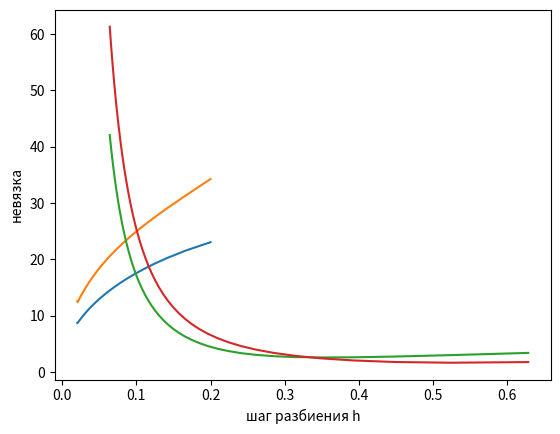

Reproduce this figure in Python. (Note: this script raises an exception after producing the figure.)
import numpy as np
import math as math
import matplotlib.pyplot as plt

def init(x, y, a, b, mu):
    return 0
def left(y, t, a, b, mu):
    return 0
def right(y, t, a, b, mu):
    return -math.sin(y) * math.sin(mu * t)
def up(x, t, a, b, mu):
    return -math.sin(x) * math.sin(mu * t)
def down(x, t, a, b, mu):
    return 0
def f(x, y, t, a, b, mu):
    return math.sin(x) * math.sin(y) * (mu * math.cos(mu * t) + (a + b) * math.sin(mu * t))
def solution(x, y, t, mu):
    return math.sin(x) * math.sin(y) * math.sin(mu * t)

"""# Решение трехдиагональной системы"""

def three_diag(a, b, c, d):
    P = [ -c[0] / b[0] ]
    Q = [ d[0] / b[0] ]
    x = [ 0 ]
    n = len(a)
    for i in range(1, n, 1):
        den = b[i] + a[i] * P[i - 1]
        P.append(-c[i] / den)
        Q.append((d[i] - a[i] * Q[i - 1]) / den)
        x.append(0)
    x[n - 1] = Q[n - 1]
    for i in range(n-2, -1, -1):
        x[i] = P[i] * x[i + 1] + Q[i]
    return x

"""# Решатель задачи
method = 1 или 2  
approx = 1 или 2
"""

def solve(a, b, mu, hx, hy, tau, T, method, approx):
    u = []
    temp = []

    for x in np.arange(0.0, np.pi, hx):
        ux = []
        tempx = []
        for y in np.arange(0.0, np.pi, hy):
            uxy = []
            for t in np.arange(0, T, tau):
                uxy.append(init(x, y, a, b, mu) if tau == 0 else 0)
            ux.append(uxy)
            tempx.append(0)
        u.append(ux)
        temp.append(tempx)
    lx = len(u)
    ly = len(u[0])
    lz = len(u[0][0])

    if method == 1:
        for k in range(1, lz):
            for j in range(1, ly - 1):
                da = [0]
                db = [0]
                dc = [0]
                dd = [0]
                e2 = 0
                for i in range(1, lx - 1):
                    da.append(-a / hx / hx)
                    db.append(2 * a / hx / hx + 2 / tau)
                    dc.append(-a / hx / hx)
                    dd.append(2 * u[i][j][k - 1] / tau +
                        b / hy / hy * (u[i][j - 1][k - 1] - 2 * u[i][j][k - 1] + u[i][j + 1][k - 1]) +
                        f(i * hx, j * hy, (k + 0.5) * tau, a, b, mu))
                da[0] = 0
                db[0] = 1
                dc[0] = 0
                dd[0] = left(j * hy, (k + 0.5) * tau, a, b, mu)
                if approx == 1:
                    da.append(-1 / hx)
                    db.append(1 / hx)
                    dc.append(0)
                    dd.append(right(j * hy, (k + 0.5) * tau, a, b, mu))
                else:
                    e2 = 0.5 / hx
                    da.append(-2 / hx)
                    db.append(1.5 / hx)
                    dc.append(0)
                    dd.append(right(j * hy, (k + 0.5) * tau, a, b, mu))
                da[lx - 1] -= e2 * db[lx - 2] / da[lx - 2]
                db[lx - 1] -= e2 * dc[lx - 2] / da[lx - 2]
                dd[lx - 1] -= e2 * dd[lx - 2] / da[lx - 2]
                sol = three_diag(da, db, dc, dd)
                for i in range(0, lx):
                    temp[i][j] = sol[i]
            for i in range(0, lx):
                temp[i][0] = down(i * hx, (k + 0.5) * tau, a, b, mu)
                if approx == 1:
                    temp[i][ly - 1] = temp[i][ly - 2] + hy * up(i * hx, (k + 0.5) * tau, a, b, mu)
                else:
                    temp[i][ly - 1] = (-temp[i][ly - 3] + 4 * temp[i][ly - 2] + 2 * hy * up(i * hx, (k + 0.5) * tau, a, b, mu)) / 3
            for i in range(1, lx-1):
                da = [0]
                db = [0]
                dc = [0]
                dd = [0]
                e2 = 0
                for j in range(1, ly-1):
                    da.append(-b / hy / hy)
                    db.append(2 * b / hy / hy + 2 / tau)
                    dc.append(-b / hy / hy)
                    dd.append(2 * temp[i][j] / tau +
                        a / hx / hx * (temp[i - 1][j] - 2 * temp[i][j] + temp[i + 1][j]) +
                        f(i * hx, j * hy, (k + 0.5) * tau, a, b, mu))
                da[0] = 0
                db[0] = 1
                dc[0] = 0
                dd[0] = down(i * hx, (k + 0.5) * tau, a, b, mu)
                if approx == 1:
                    da.append(-1 / hy)
                    db.append(1 / hy)
                    dc.append(0)
                    dd.append(up(i * hx, (k + 0.5) * tau, a, b, mu))
                else:
                    e2 = 0.5 / hy
                    da.append(-2 / hy)
                    db.append(1.5 / hy)
                    dc.append(0)
                    dd.append(up(i * hx, (k + 0.5) * tau, a, b, mu))
                da[ly - 1] -= e2 * db[ly - 2] / da[ly - 2]
                db[ly - 1] -= e2 * dc[ly - 2] / da[ly - 2]
                dd[ly - 1] -= e2 * dd[ly - 2] / da[ly - 2]
                sol = three_diag(da, db, dc, dd)
                for j in range(0, ly):
                    u[i][j][k] = sol[j]
            for j in range(0, ly):
                u[0][j][k] = left(j * hy, (k + 0.5) * tau, a, b, mu)
                if approx == 1:
                    u[lx - 1][j][k] = u[lx - 2][j][k] + hx * right(j * hy, (k + 0.5) * tau, a, b, mu)
                else:
                    u[lx - 1][j][k] = (-u[lx - 3][j][k] + 4 * u[lx - 2][j][k] + 2 * hx * right(j * hy, (k + 0.5) * tau, a, b, mu)) / 3
    # fractional steps
    else:
        for k in range(1, lz, 1):
            for j in range(0, ly, 1):
                da = [0]
                db = [0]
                dc = [0]
                dd = [0]
                e2 = 0
                for i in range(1, lx-1, 1):
                    da.append(-a / hx / hx)
                    db.append(2 * a / hx / hx + 1 / tau)
                    dc.append(-a / hx / hx)
                    dd.append(u[i][j][k - 1] / tau +
                        f(i * hx, j * hy, k * tau, a, b, mu) / 2)
                da[0] = 0
                db[0] = 1
                dc[0] = 0
                dd[0] = left(j * hy, k * tau, a, b, mu)
                if approx == 1:
                    da.append(-1 / hx)
                    db.append(1 / hx)
                    dc.append(0)
                    dd.append(right(j * hy, k * tau, a, b, mu))
                else:
                    e2 = 0.5 / hx
                    da.append(-2 / hx)
                    db.append(1.5 / hx)
                    dc.append(0)
                    dd.append(right(j * hy, k * tau, a, b, mu))
                da[lx - 1] -= e2 * db[lx - 2] / da[lx - 2]
                db[lx - 1] -= e2 * dc[lx - 2] / da[lx - 2]
                dd[lx - 1] -= e2 * dd[lx - 2] / da[lx - 2]
                sol = three_diag(da, db, dc, dd)
                for i in range(0, lx, 1):
                    temp[i][j] = sol[i]
            for i in range(0, lx, 1):
                da = [0]
                db = [0]
                dc = [0]
                dd = [0]
                e2 = 0
                for j in range(1, ly-1, 1):
                    da.append(-b / hy / hy)
                    db.append(2 * b / hy / hy + 1 / tau)
                    dc.append(-b / hy / hy)
                    dd.append(temp[i][j] / tau +
                        f(i * hx, j * hy, (k + 1) * tau, a, b, mu) / 2)
                da[0] = 0
                db[0] = 1
                dc[0] = 0
                dd[0] = down(i * hx, k * tau, a, b, mu)
                if approx == 1:
                    da.append(-1 / hy)
                    db.append(1 / hy)
                    dc.append(0)
                    dd.append(up(i * hx, k * tau, a, b, mu))
                else:
                    e2 = 0.5 / hy
                    da.append(-2 / hy)
                    db.append(1.5 / hy)
                    dc.append(0)
                    dd.append(up(i * hx, k * tau, a, b, mu))
                da[ly - 1] -= e2 * db[ly - 2] / da[ly - 2]
                db[ly - 1] -= e2 * dc[ly - 2] / da[ly - 2]
                dd[ly - 1] -= e2 * dd[ly - 2] / da[ly - 2]
                sol = three_diag(da, db, dc, dd)
                for j in range(0, ly, 1):
                    u[i][j][k] = sol[j]

    return u

"""# Тестирование решателя"""

def MSE(u, a, b, mu, hx, hy, tau, T):
    mse = 0.0
    for i in range(0, len(u)):
        for j in range(0, len(u[0])):
            for k in range(0, len(u[0][0])):
                mse += (u[i][j][k] - solution(i*hx, j*hy, k*tau, mu))**2
    return (mse / (hx * hy))**0.5

def h_plot(a=1, b=1, mu=1, tau=0.1, T=1.0, method=1, approx=1):
    h = []
    e = []
    for N in range(5, 50):
        u = solve(a, b, mu, np.pi/N, np.pi/N, tau, T, method, approx)
        h.append(math.pi / N)
        e.append(MSE(u, a, b, mu, np.pi/N, np.pi/N, tau, T))
    plt.plot(h, e)
    plt.xlabel("шаг разбиения h")
    plt.ylabel("невязка")
    plt.grid()
    
def t_plot(a=1, b=1, mu=1, hx=0.1, hy=0.1, T=1.0, method=1, approx=1):
    t = []
    e = []
    for N in range(5, 50):
        u = solve(a, b, mu, hx, hy, T/N, T, method, approx)
        t.append(T / N)
        e.append(MSE(u, a, b, mu, hx, hy, T/N, T))
    plt.plot(t, e)
    plt.xlabel("шаг разбиения t")
    plt.ylabel("невязка")
    plt.grid()

"""## Ошибки метода 1 с различным шагом tau по t"""

t_plot(a=1, b=1, mu=1, method=1, approx=1)

"""## Ошибки метода 2 с различным шагом tau по t"""

t_plot(a=2, b=2, mu=2, method=2, approx=2)

"""## Ошибки метода 1 с различным шагом h по x и по y"""

h_plot(a=1, b=1, mu=1, method=1, approx=1)

"""## Ошибки метода 1 с различным шагом h по x и по y"""

h_plot(a=2, b=2, mu=2, method=2, approx=2)

"""# Визуальное тестирование на 3-х мерных графиках"""

def plot_3d(a=1, b=1, mu=1, N=20, tau=0.1, T=1.0, method=1, approx=1, t=0):
    u = solve(a, b, mu, np.pi/N, np.pi/N, tau, T, method, approx)
    X = [[i for i in np.arange(0, np.pi, np.pi/N)] for _ in np.arange(0, np.pi, np.pi/N)]
    Y = [i for i in np.arange(0, np.pi, np.pi/N) for _ in np.arange(0, np.pi, np.pi/N)]
    experience = []
    analit = []
    for i in range(0, len(u)):
        for j in range(0, len(u[0])):
            experience.append(u[i][j][t])
            analit.append(solution(i/N*np.pi, j/N*np.pi, t*tau, mu))
    
    fig = plt.figure()
    ax = fig.add_subplot(111, projection='3d')
    ax.scatter(X, Y, experience, label="not analytical")
    ax.scatter(X, Y, analit, label='analytical')
    plt.legend()
    plt.grid()

plot_3d(a=1, b=1, mu=1, N=30, tau=0.1, T=1.0, method=1, approx=1, t=9)

plot_3d(a=1, b=1, mu=1, N=30, tau=0.1, T=1.0, method=1, approx=2, t=9)

plot_3d(a=1, b=1, mu=1, N=30, tau=0.1, T=1.0, method=2, approx=1, t=9)

plot_3d(a=2, b=1, mu=1, N=30, tau=0.1, T=1.0, method=1, approx=1, t=9)

plot_3d(a=1, b=2, mu=1, N=30, tau=0.1, T=1.0, method=1, approx=1, t=9)

plot_3d(a=1, b=1, mu=2, N=30, tau=0.1, T=1.0, method=1, approx=1, t=9)

def plot_3d_compare_methods(a=1, b=1, mu=1, N=20, tau=0.1, T=1.0, approx=1, t=0):
    u1 = solve(a, b, mu, np.pi/N, np.pi/N, tau, T, 1, approx)
    u2 = solve(a, b, mu, np.pi/N, np.pi/N, tau, T, 2, approx)
    X = [[i for i in np.arange(0, np.pi, np.pi/N)] for _ in np.arange(0, np.pi, np.pi/N)]
    Y = [i for i in np.arange(0, np.pi, np.pi/N) for _ in np.arange(0, np.pi, np.pi/N)]
    experience_1 = []
    experience_2 = []
    analit = []
    for i in range(0, len(u1)):
        for j in range(0, len(u1[0])):
            experience_1.append(u1[i][j][t])
            experience_2.append(u2[i][j][t])
            analit.append(solution(i/N*np.pi, j/N*np.pi, t*tau, mu))
    
    fig = plt.figure()
    ax = fig.add_subplot(111, projection='3d')
    ax.scatter(X, Y, experience_1, label="Метод переменных направлений", s=1)
    ax.scatter(X, Y, experience_2, label="Метод дробных шагов", s=1)
    ax.scatter(X, Y, analit, label='analytical', s=1)
    plt.legend()
    plt.grid()

plot_3d_compare_methods(a=1, b=1, mu=1, N=30, tau=0.1, T=1.0, approx=1, t=9)

"""# Выводы

В ходе лабораторной работы были построены решатели эллиптических уравнений (метод дробных шагов, метод переменных направлений). Были построены графики погрешности. Погрешность при умеьшении шага по времени уменьшалась. Погрешность при уменьшении шага по по координатам увеличивалась, но очень медленно (сумма квадратов отклонений по всем t, x, y очень невилика). Были построены 3-д графики, по которым видно, что приближенные решения сходятся к аналитическому.
"""